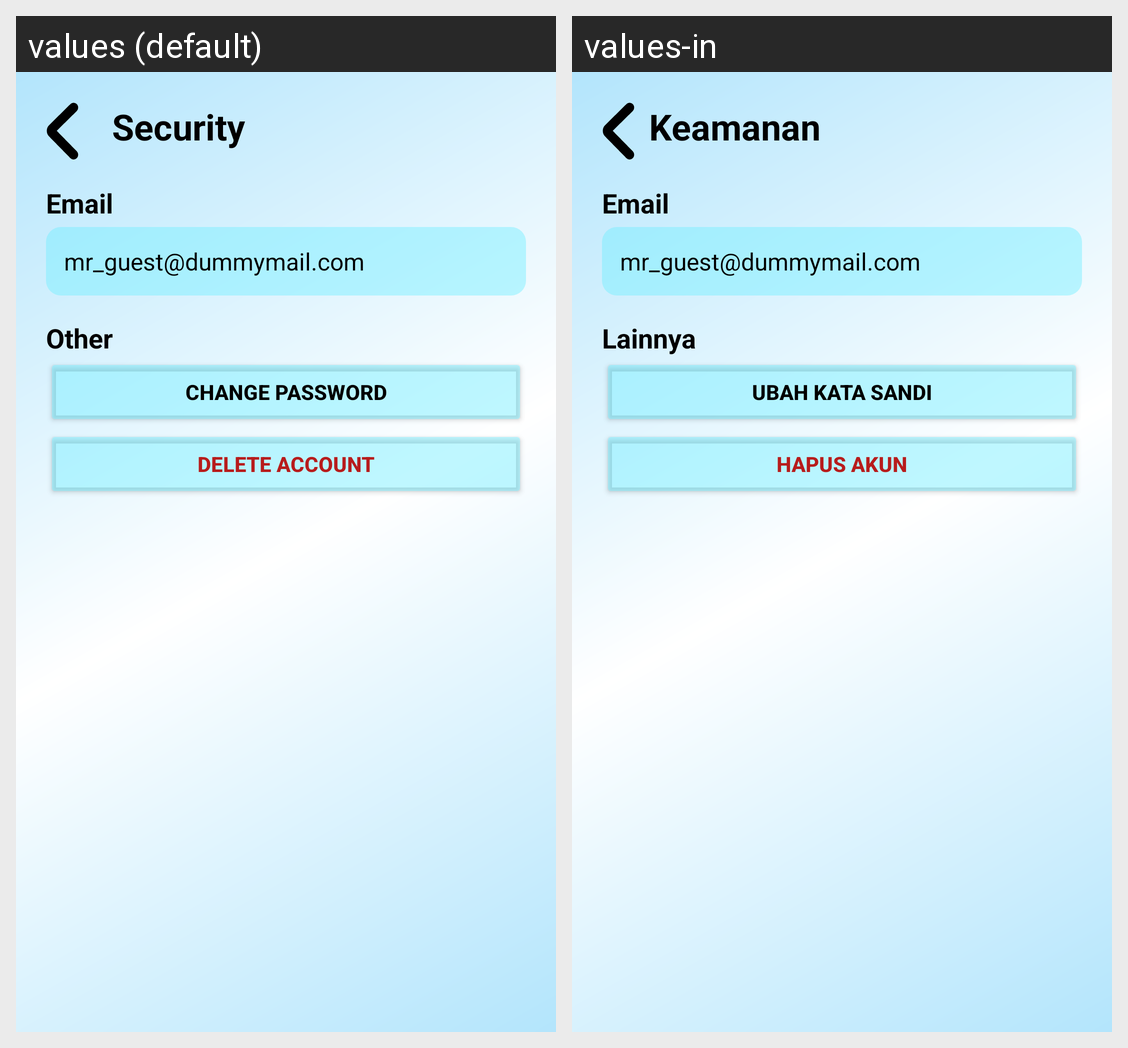

For this localized Android screen grid, give each drawn string resource with its value in every locale shown.
Android screen res/layout/activity_security_screen.xml rendered under 2 locales, left to right: values (default), values-in. Device: Nexus 5 (rendered at 1080×1920; each locale shown at half size, 540×960, under a caption strip naming it); theme Theme.SACOv3.
Strings drawn on this screen, with the default value and each locale's value (text and hints the layout hard-codes, and strings that could not be matched under every locale, appear in the picture but are not listed):

security
  values: Security
  values-in: Keamanan

email
  values: Email
  values-in: Email

mr_guest_dummymail_com
  values: mr_guest@dummymail.com
  values-in: mr_guest@dummymail.com  [not translated; the default value is used]

other
  values: Other
  values-in: Lainnya

change_password
  values: Change Password
  values-in: Ubah kata sandi

delete_account
  values: Delete Account
  values-in: Hapus Akun
